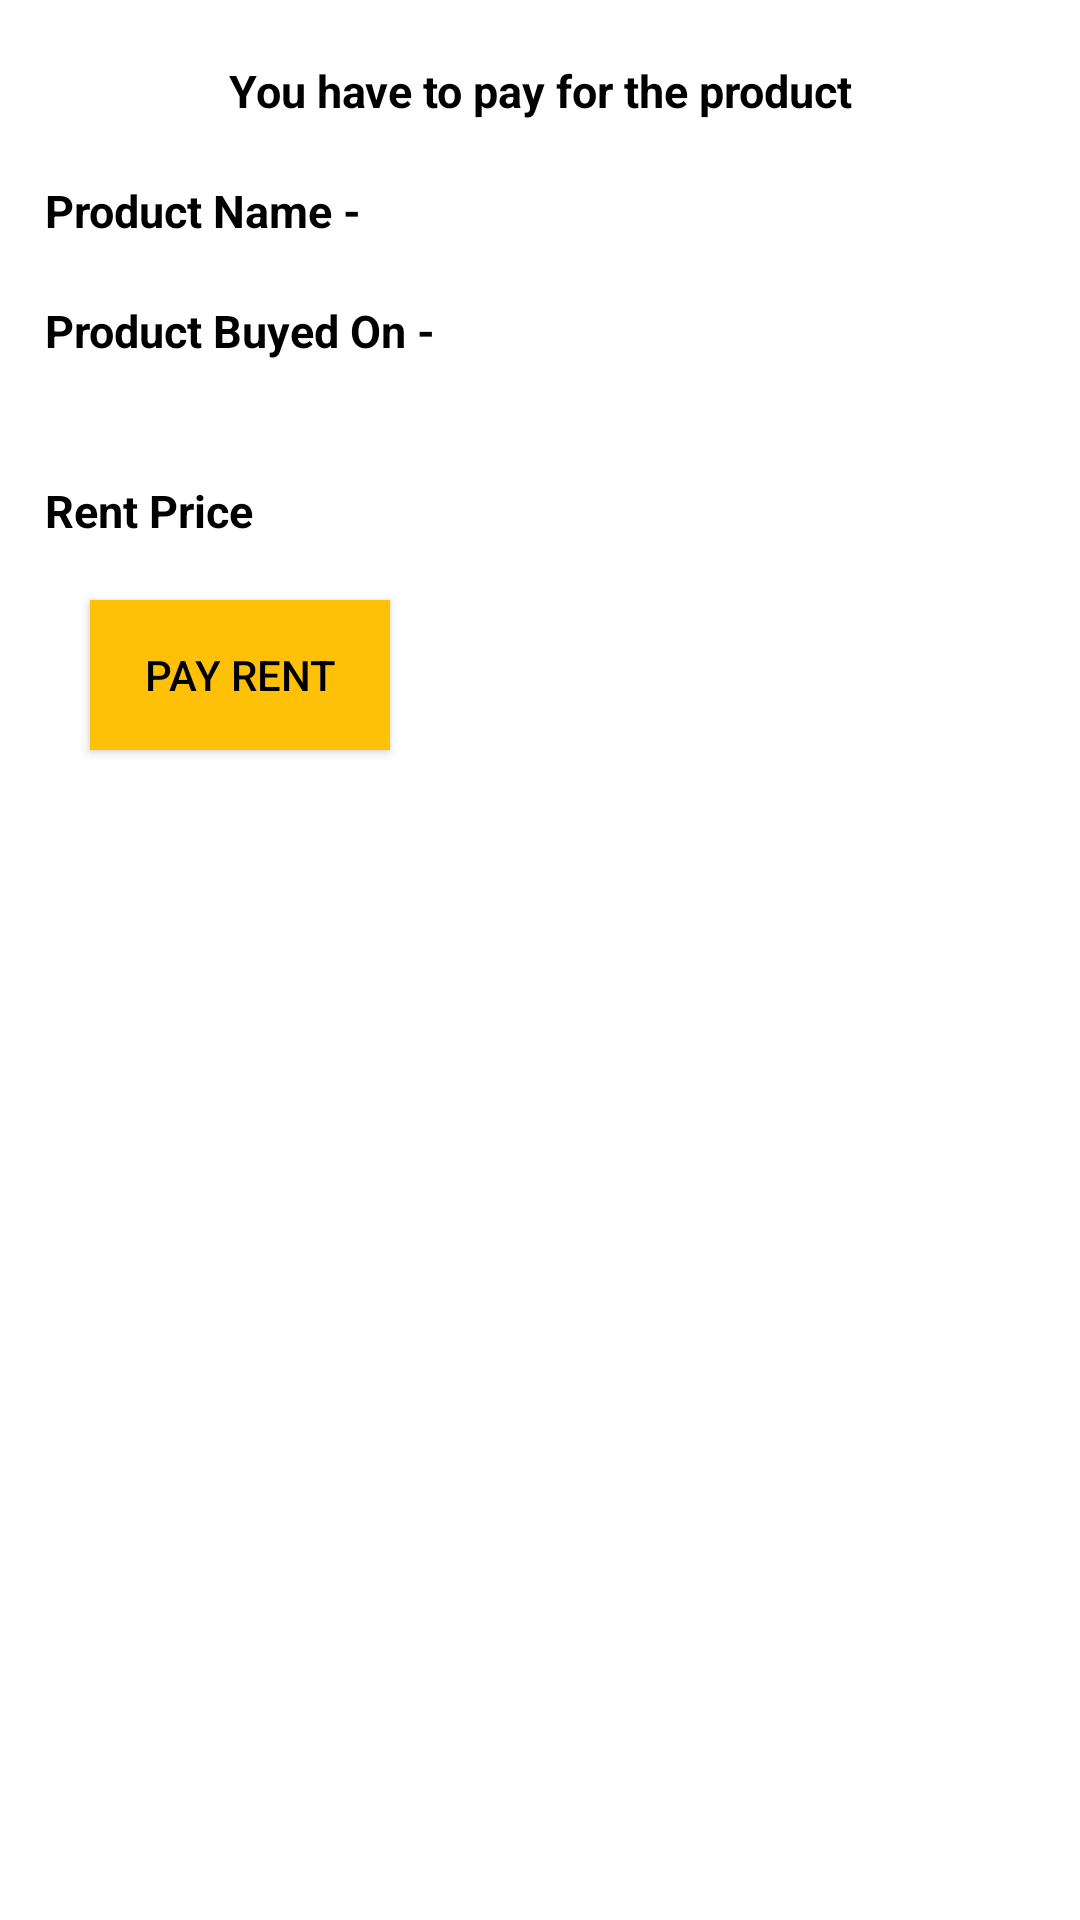

Write the Android layout XML for this screen, with the resource values it uses.
<!-- AndroidManifest.xml: application theme AppTheme -->
<!-- res/layout/fragment_rented.xml -->
<?xml version="1.0" encoding="utf-8"?>
<androidx.constraintlayout.widget.ConstraintLayout
    xmlns:android="http://schemas.android.com/apk/res/android"
    xmlns:tools="http://schemas.android.com/tools"
    android:orientation="vertical"
    android:layout_width="fill_parent"
    android:layout_height="fill_parent"
    android:background="#fff">


    <TextView
        android:layout_width="match_parent"
        android:layout_height="match_parent"
        android:text="You have to pay for the product"
        android:textColor="#000"
        android:layout_marginTop="20dp"
        android:textAlignment="center"
        android:textSize="15sp"
        android:textStyle="bold" />

    <TextView
        android:layout_width="match_parent"
        android:layout_height="match_parent"
        android:text="Product Name - "
        android:textColor="#000"
        android:layout_marginTop="60dp"
        android:textSize="15sp"
        android:layout_marginStart="15dp"
        android:textStyle="bold" />

    <TextView
        android:layout_width="match_parent"
        android:layout_height="match_parent"
        android:textColor="#000"
        android:id="@+id/rent_product_name"
        android:layout_marginTop="60dp"
        android:textSize="15sp"
        android:layout_marginStart="125dp"
        android:textStyle="bold" />


    <TextView
        android:layout_width="match_parent"
        android:layout_height="match_parent"
        android:textColor="#000"
        android:id="@+id/rent_amount_balance"
        android:layout_marginTop="120dp"
        android:textSize="15sp"
        android:layout_marginStart="145dp"
        android:textStyle="bold" />

    <TextView
        android:layout_width="match_parent"
        android:layout_height="match_parent"
        android:text="Product Buyed On - "
        android:textColor="#000"
        android:layout_marginTop="100dp"
        android:textSize="15sp"
        android:layout_marginStart="15dp"
        android:textStyle="bold" />

    <TextView
        android:layout_width="match_parent"
        android:layout_height="match_parent"
        android:textColor="#000"
        android:id="@+id/rent_product_buyed_on"
        android:layout_marginTop="100dp"
        android:textSize="15sp"
        android:layout_marginStart="155dp"
        android:textStyle="bold" />

    <TextView
        android:layout_width="match_parent"
        android:layout_height="match_parent"
        android:text="Rent Price"
        android:textColor="#000"
        android:layout_marginTop="160dp"
        android:textSize="15sp"
        android:layout_marginStart="15dp"
        android:textStyle="bold" />

    <TextView
        android:layout_width="match_parent"
        android:layout_height="match_parent"
        android:textColor="#000"
        android:id="@+id/rent_price"
        android:layout_marginTop="160dp"
        android:textSize="15sp"
        android:layout_marginStart="125dp"
        android:textStyle="bold" />

    <RelativeLayout
        android:layout_width="match_parent"
        android:layout_height="match_parent"
        tools:layout_editor_absoluteX="-27dp"
        tools:layout_editor_absoluteY="0dp">

        <Button
            android:id="@+id/rent_product_pay"
            android:layout_width="100dp"
            android:layout_height="50dp"
            android:layout_marginStart="30dp"
            android:layout_marginTop="200dp"
            android:background="#FFC107"
            android:text="Pay Rent"
            android:textColor="#000" />


    </RelativeLayout>


    

</androidx.constraintlayout.widget.ConstraintLayout>
<!-- resources referenced by this layout -->
<resources>
  <style name="AppTheme" parent="Theme.AppCompat.Light.NoActionBar">
          
          <item name="colorPrimary">@color/colorPrimary</item>
          <item name="colorPrimaryDark">@color/colorPrimaryDark</item>
          <item name="colorAccent">@color/colorAccent</item>
  
      </style>
  <color name="colorPrimary">#344955</color>
  <color name="colorPrimaryDark">#232F34</color>
  <color name="colorAccent">#D81B60</color>
</resources>
